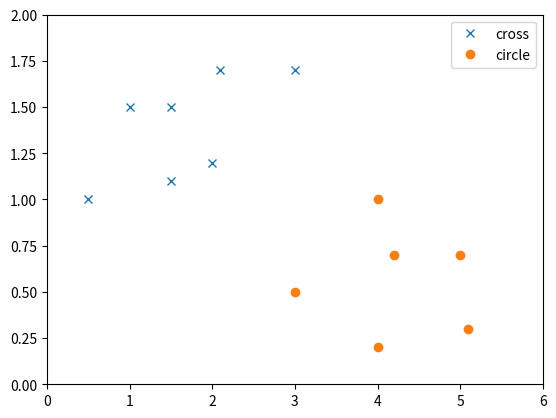
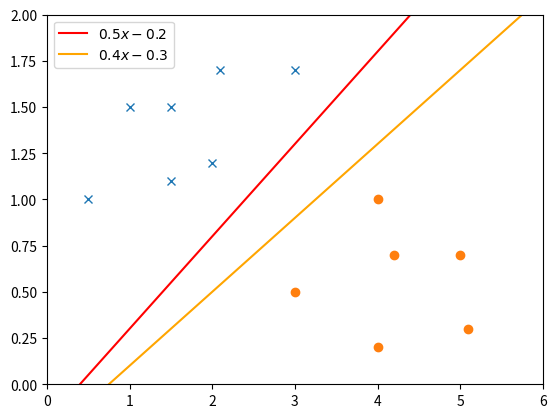
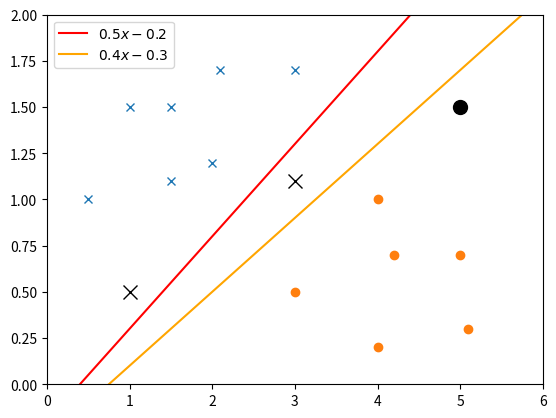
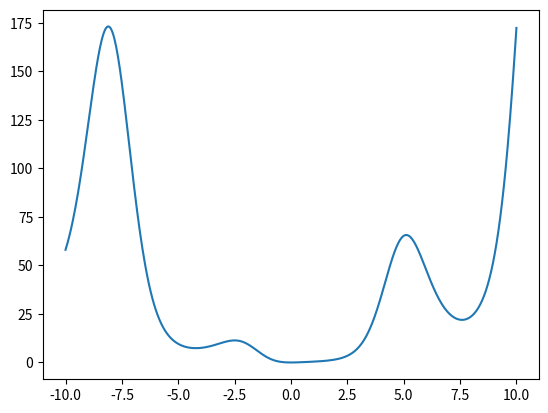
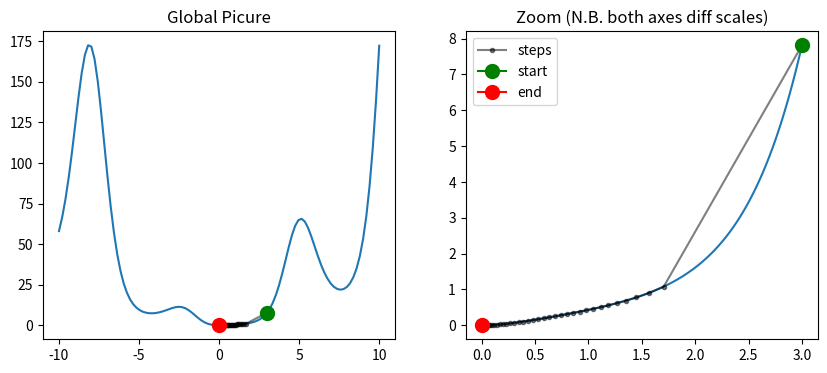
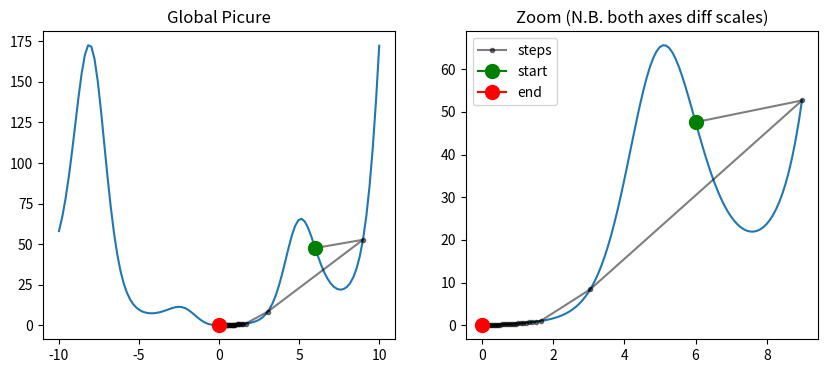
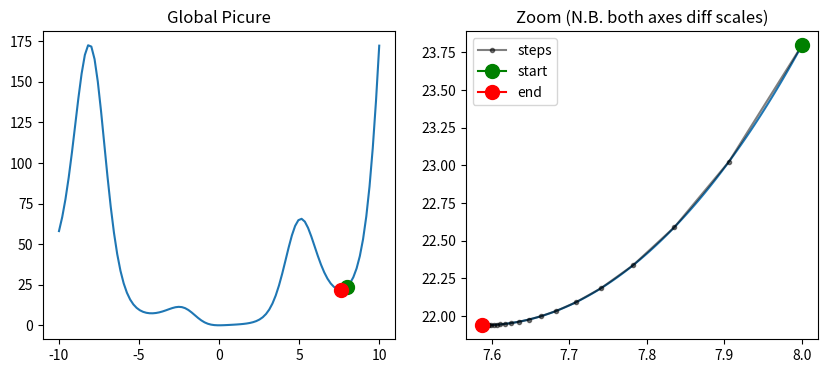
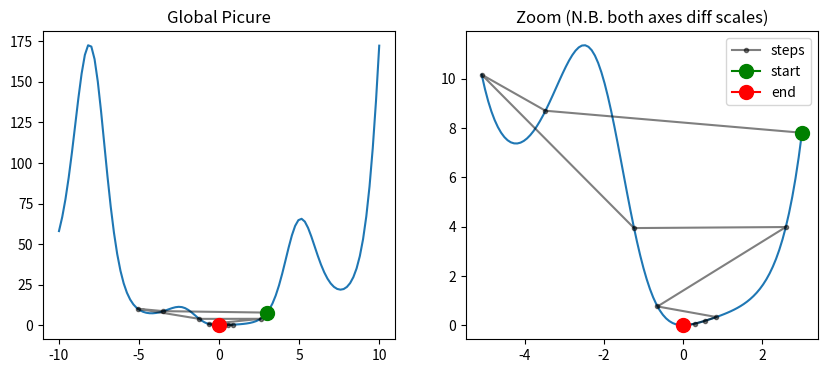

These charts were generated, in order, by the following Python code:
# Load the libraries ...
import matplotlib.pyplot as plt
import numpy as np



# Also, tell jupyter to show plots inside the notebook with a magic command
# hint: http://ipython.readthedocs.io/en/stable/interactive/magics.html#magic-matplotlib
%matplotlib inline


crosses = np.array(
    [[0.5, 1.0], [1.0, 1.5], [1.5, 1.5], [2.0, 1.2], [3.0, 1.7], [1.5, 1.1], [2.1, 1.7]]
)
circles = np.array(
    [[3.0, 0.5], [4.0, 1.0], [5.0, 0.7], [4.0, 0.2], [5.1, 0.3], [4.2, 0.7]]
)

# add your code here to visualise the points
plt.figure()
# you could use plt.scatter in a similar fashion
plt.plot(crosses[:, 0], crosses[:, 1], marker="x", linestyle="none", label="cross")
plt.plot(circles[:, 0], circles[:, 1], marker="o", linestyle="none", label="circle")
plt.legend()
plt.ylim((0, 2))
plt.xlim((0, 6))
plt.show()


# add your code here...
def out_perceptron(x, w, b):
    innerProd = np.dot(x, w)
    output = 0
    if innerProd > b:
        output = 1
    return output




# add your code here to implement multi_out_perceptron
def multi_out_perceptron(X, w, b):
    n_instances = X.shape[0]
    outputs = np.zeros(n_instances)
    for i in range(0, n_instances):
        outputs[i] = out_perceptron(X[i, :], w, b)
    return outputs




# (bonus) add your code here to implement multi_out_perceptron_2
def multi_out_perceptron_2(X, w, b):
    return (np.dot(X, w) > b).astype(float)




np.random.seed(1234)
X = np.random.randn(10, 5)
w = np.random.randn(5)
b = np.random.randn()
np.all(multi_out_perceptron_2(X, w, b) == np.array([ 1.,  1.,  0.,  0.,  0.,  1.,  0.,  0.,  1.,  0.]))



# your code here...
test_w1 = [1.0, 1.0]
test_b1 = 1.0
instances = np.concatenate((crosses, circles), axis=0)
print(multi_out_perceptron(instances, test_w1, test_b1))


# your code here...
test_w2 = [-0.5, 1.0]
test_b2 = -0.2
print(multi_out_perceptron(instances, test_w2, test_b2))


# your code here..
xx = np.linspace(0, 6)
yy1 = 0.5 * xx - 0.2
yy2 = 0.4 * xx - 0.3

plt.figure()
plt.plot(xx, yy1, color="red", label="$0.5x - 0.2$")
plt.plot(xx, yy2, color="orange", label="$0.4x - 0.3$")
plt.plot(crosses[:, 0], crosses[:, 1], marker="x", linestyle="none")
plt.plot(circles[:, 0], circles[:, 1], marker="o", linestyle="none")
plt.ylim((0, 2))
plt.xlim((0, 6))
plt.legend()
plt.show()


test_points = np.array([[1, 0.5], [5, 1.5], [3, 1.1]])
test_classes = [1, 0, 1]
symbol_map = {1: "x", 0: "o"}

# your code here to visualise the situation
plt.figure()
plt.plot(xx, yy1, color="red", label="$0.5x - 0.2$")
plt.plot(xx, yy2, color="orange", label="$0.4x - 0.3$")
plt.plot(crosses[:, 0], crosses[:, 1], marker="x", linestyle="none")
plt.plot(circles[:, 0], circles[:, 1], marker="o", linestyle="none")
plt.ylim((0, 2))
plt.xlim((0, 6))
plt.legend()

# the points
for (x, y), s in zip(test_points, test_classes):
    marker = symbol_map[s]
    plt.plot(x, y, marker=marker, color="black", markersize=10)

plt.show()


predictions = multi_out_perceptron(test_points, [-0.5, 1.0], -0.2)

# def loss_function(predictions, test_classes):
def loss_function(predictions, test_classes):
    # mean squared error
    return np.mean((predictions - test_classes) ** 2)




predictions_a = multi_out_perceptron(test_points, [-0.5, 1.0], -0.2)
loss_a = loss_function(predictions_a, test_classes)
predictions_b = multi_out_perceptron(test_points, [-0.4, 1.0], -0.3)
loss_b = loss_function(predictions_b, test_classes)
loss_b < loss_a



def function(x):
    return np.exp(-np.sin(x)) * (x**2)


def gradient(x):
    return -x * np.exp(-np.sin(x)) * (x * np.cos(x) - 2)


x = np.linspace(-10, 10, 500)
plt.figure()
plt.plot(x, function(x))
plt.show()

def simple_GD(x0, stepsize, nsteps):
    x = x0
    for k in range(0, nsteps):
        x -= stepsize * gradient(x)
    return x


def simple_GD2(x0, stepsize, nsteps):
    x = np.zeros(nsteps + 1)
    x[0] = x0
    for k in range(0, nsteps):
        x[k + 1] = x[k] - stepsize * gradient(x[k])
    return x

def viz(x, a=-10, b=10):
    xx = np.linspace(a, b, 100)
    yy = function(xx)
    ygd = function(x)
    fig, ax = plt.subplots(1, 2, figsize=(10, 4))
    plt.sca(ax[0])
    plt.plot(xx, yy)
    plt.plot(x, ygd, ".-", color="k", label="steps", alpha=0.5)
    plt.plot(x[0], ygd[0], marker="o", color="green", markersize=10, label="start")
    plt.plot(
        x[len(x) - 1],
        ygd[len(x) - 1],
        marker="o",
        color="red",
        markersize=10,
        label="end",
    )
    plt.title("Global Picure")
    plt.sca(ax[1])
    plt.title("Zoom (N.B. both axes diff scales)")
    xx = np.linspace(min(x), max(x), 100)
    yy = function(xx)
    plt.plot(xx, yy)
    plt.plot(x, ygd, ".-", color="k", label="steps", alpha=0.5)
    plt.plot(x[0], ygd[0], marker="o", color="green", markersize=10, label="start")
    plt.plot(
        x[len(x) - 1],
        ygd[len(x) - 1],
        marker="o",
        color="red",
        markersize=10,
        label="end",
    )
    plt.legend()

x1 = simple_GD2(3, 0.1, 100)
x2 = simple_GD2(6, 0.1, 100)
x3 = simple_GD2(8, 0.01, 100)
x4 = simple_GD2(3, 0.5, 100)

viz(x1)
plt.show()
viz(x2)
plt.show()
viz(x3)
plt.show()
viz(x4)
plt.show()